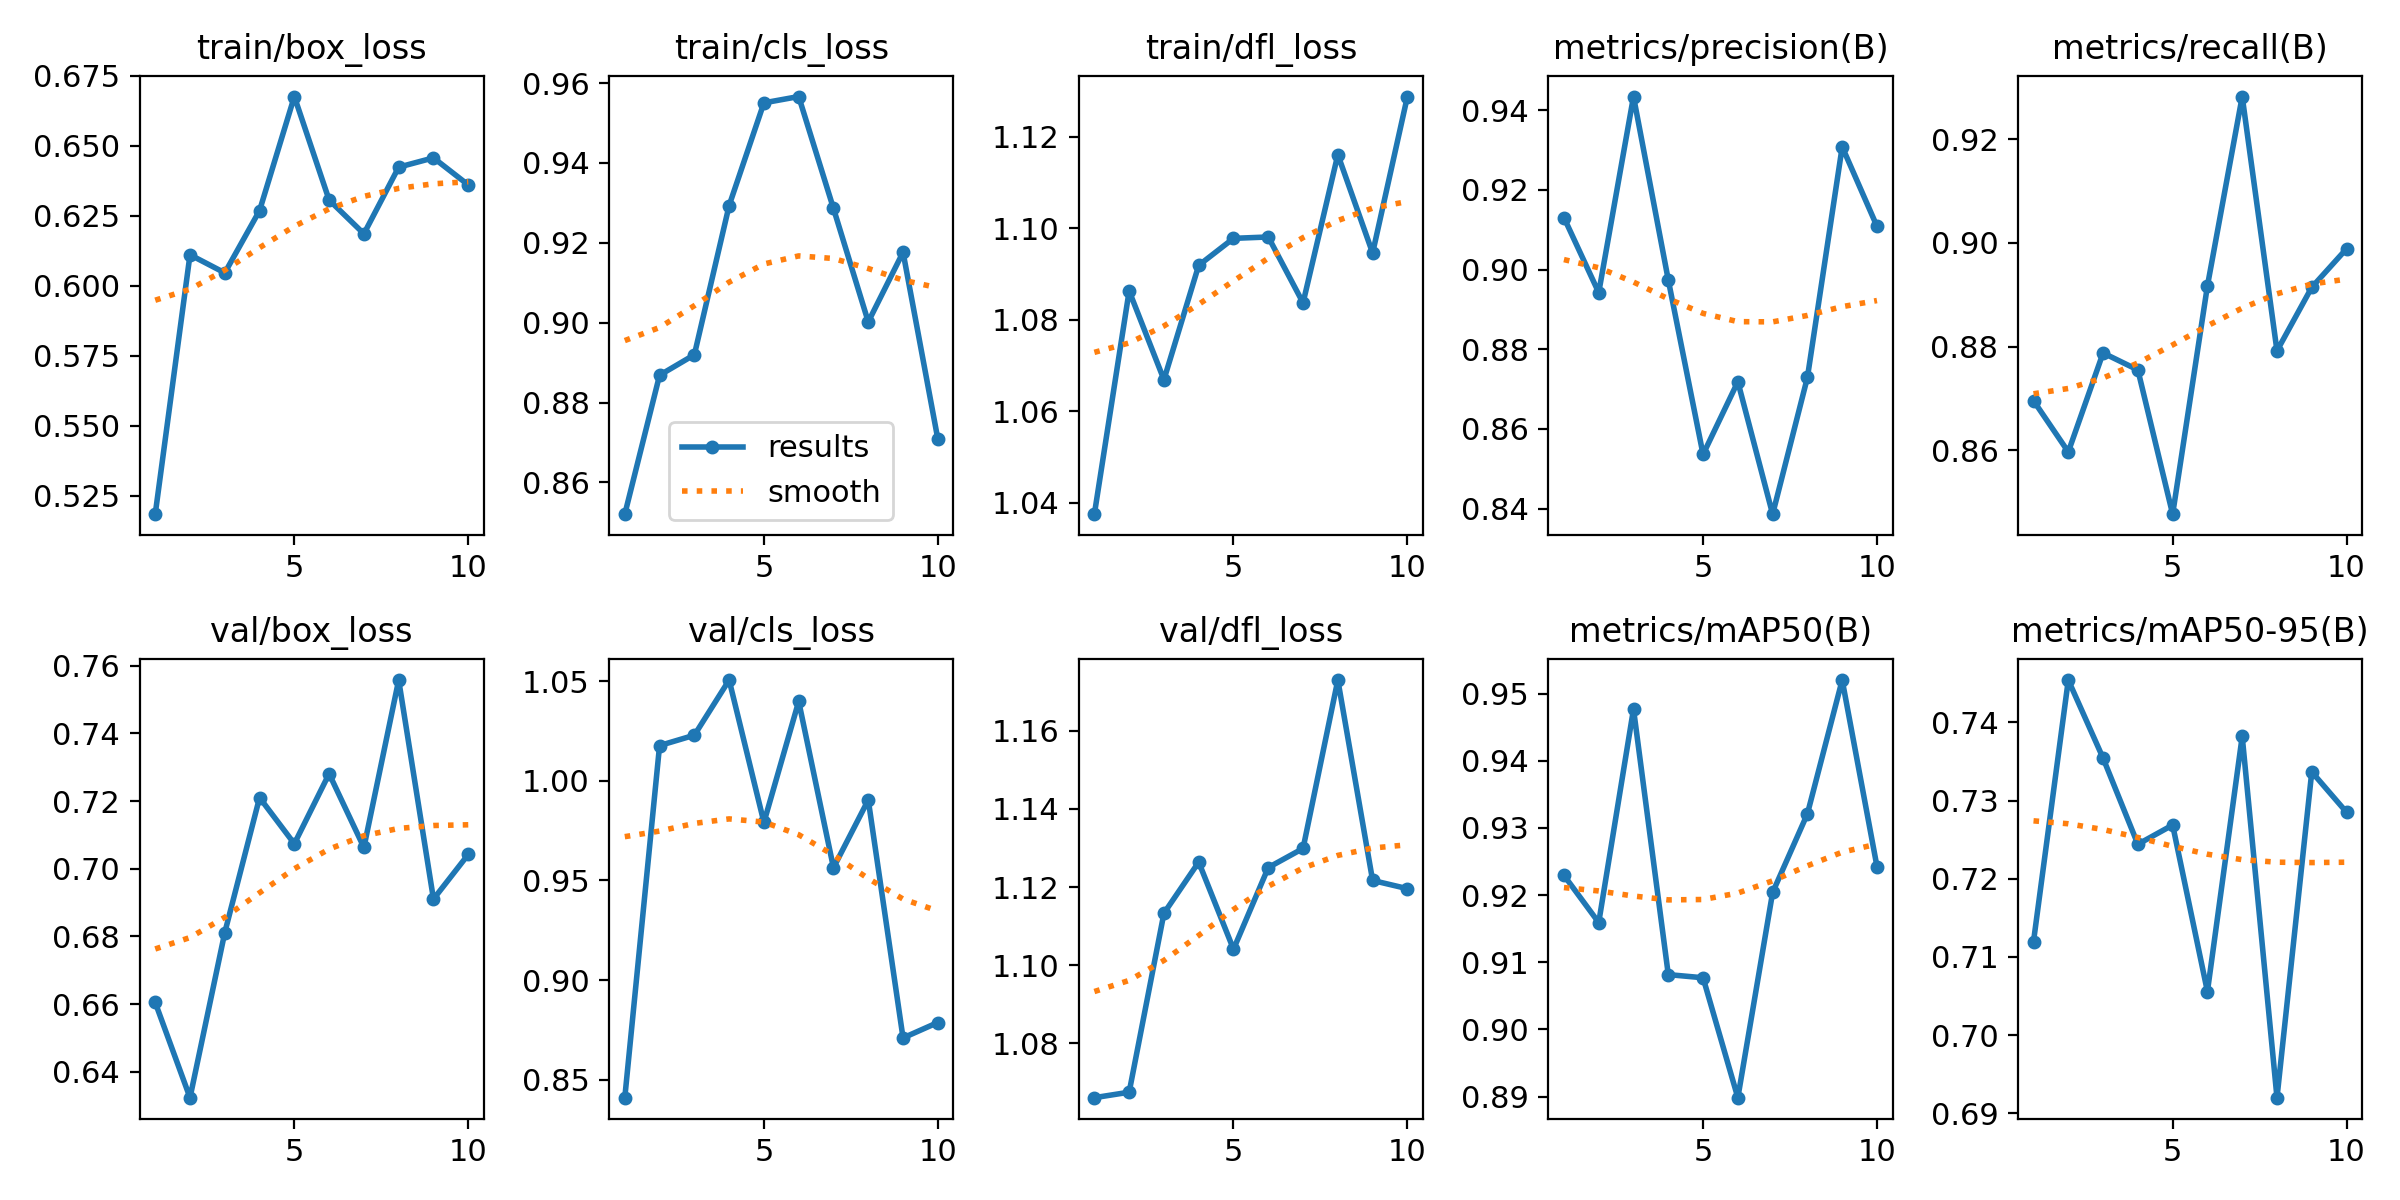

The table this chart was drawn from, first rows:
epoch, train/box_loss, train/cls_loss, train/dfl_loss, metrics/precision(B), metrics/recall(B), metrics/mAP50(B), metrics/mAP50-95(B), val/box_loss, val/cls_loss, val/dfl_loss, lr/pg0, lr/pg1, lr/pg2
1, 0.5184, 0.852, 1.038, 0.9131, 0.8696, 0.9229, 0.712, 0.6605, 0.8409, 1.066, 0.0003334, 0.0003334, 0.0003334
2, 0.6111, 0.8868, 1.086, 0.8942, 0.8597, 0.9159, 0.7454, 0.6324, 1.018, 1.067, 0.0006609, 0.0006609, 0.0006609
3, 0.6046, 0.892, 1.067, 0.9435, 0.8788, 0.9477, 0.7354, 0.6812, 1.023, 1.113, 0.0009653, 0.0009653, 0.0009653
4, 0.6269, 0.9293, 1.092, 0.8974, 0.8755, 0.9082, 0.7244, 0.721, 1.051, 1.126, 0.001247, 0.001247, 0.001247
5, 0.6676, 0.955, 1.098, 0.8536, 0.8477, 0.9077, 0.7269, 0.7074, 0.9791, 1.104, 0.001447, 0.001447, 0.001447
6, 0.6307, 0.9566, 1.098, 0.8719, 0.8917, 0.8898, 0.7056, 0.7281, 1.04, 1.125, 0.001392, 0.001392, 0.001392
7, 0.6186, 0.9286, 1.084, 0.8386, 0.9282, 0.9204, 0.7382, 0.7063, 0.9564, 1.13, 0.001337, 0.001337, 0.001337
8, 0.6424, 0.9002, 1.116, 0.8729, 0.8792, 0.9321, 0.692, 0.7558, 0.9904, 1.173, 0.001282, 0.001282, 0.001282
9, 0.6457, 0.9176, 1.095, 0.9308, 0.8914, 0.952, 0.7337, 0.6911, 0.8709, 1.122, 0.001227, 0.001227, 0.001227
10, 0.6361, 0.8709, 1.129, 0.9109, 0.8989, 0.9243, 0.7285, 0.7042, 0.8787, 1.12, 0.001172, 0.001172, 0.001172
